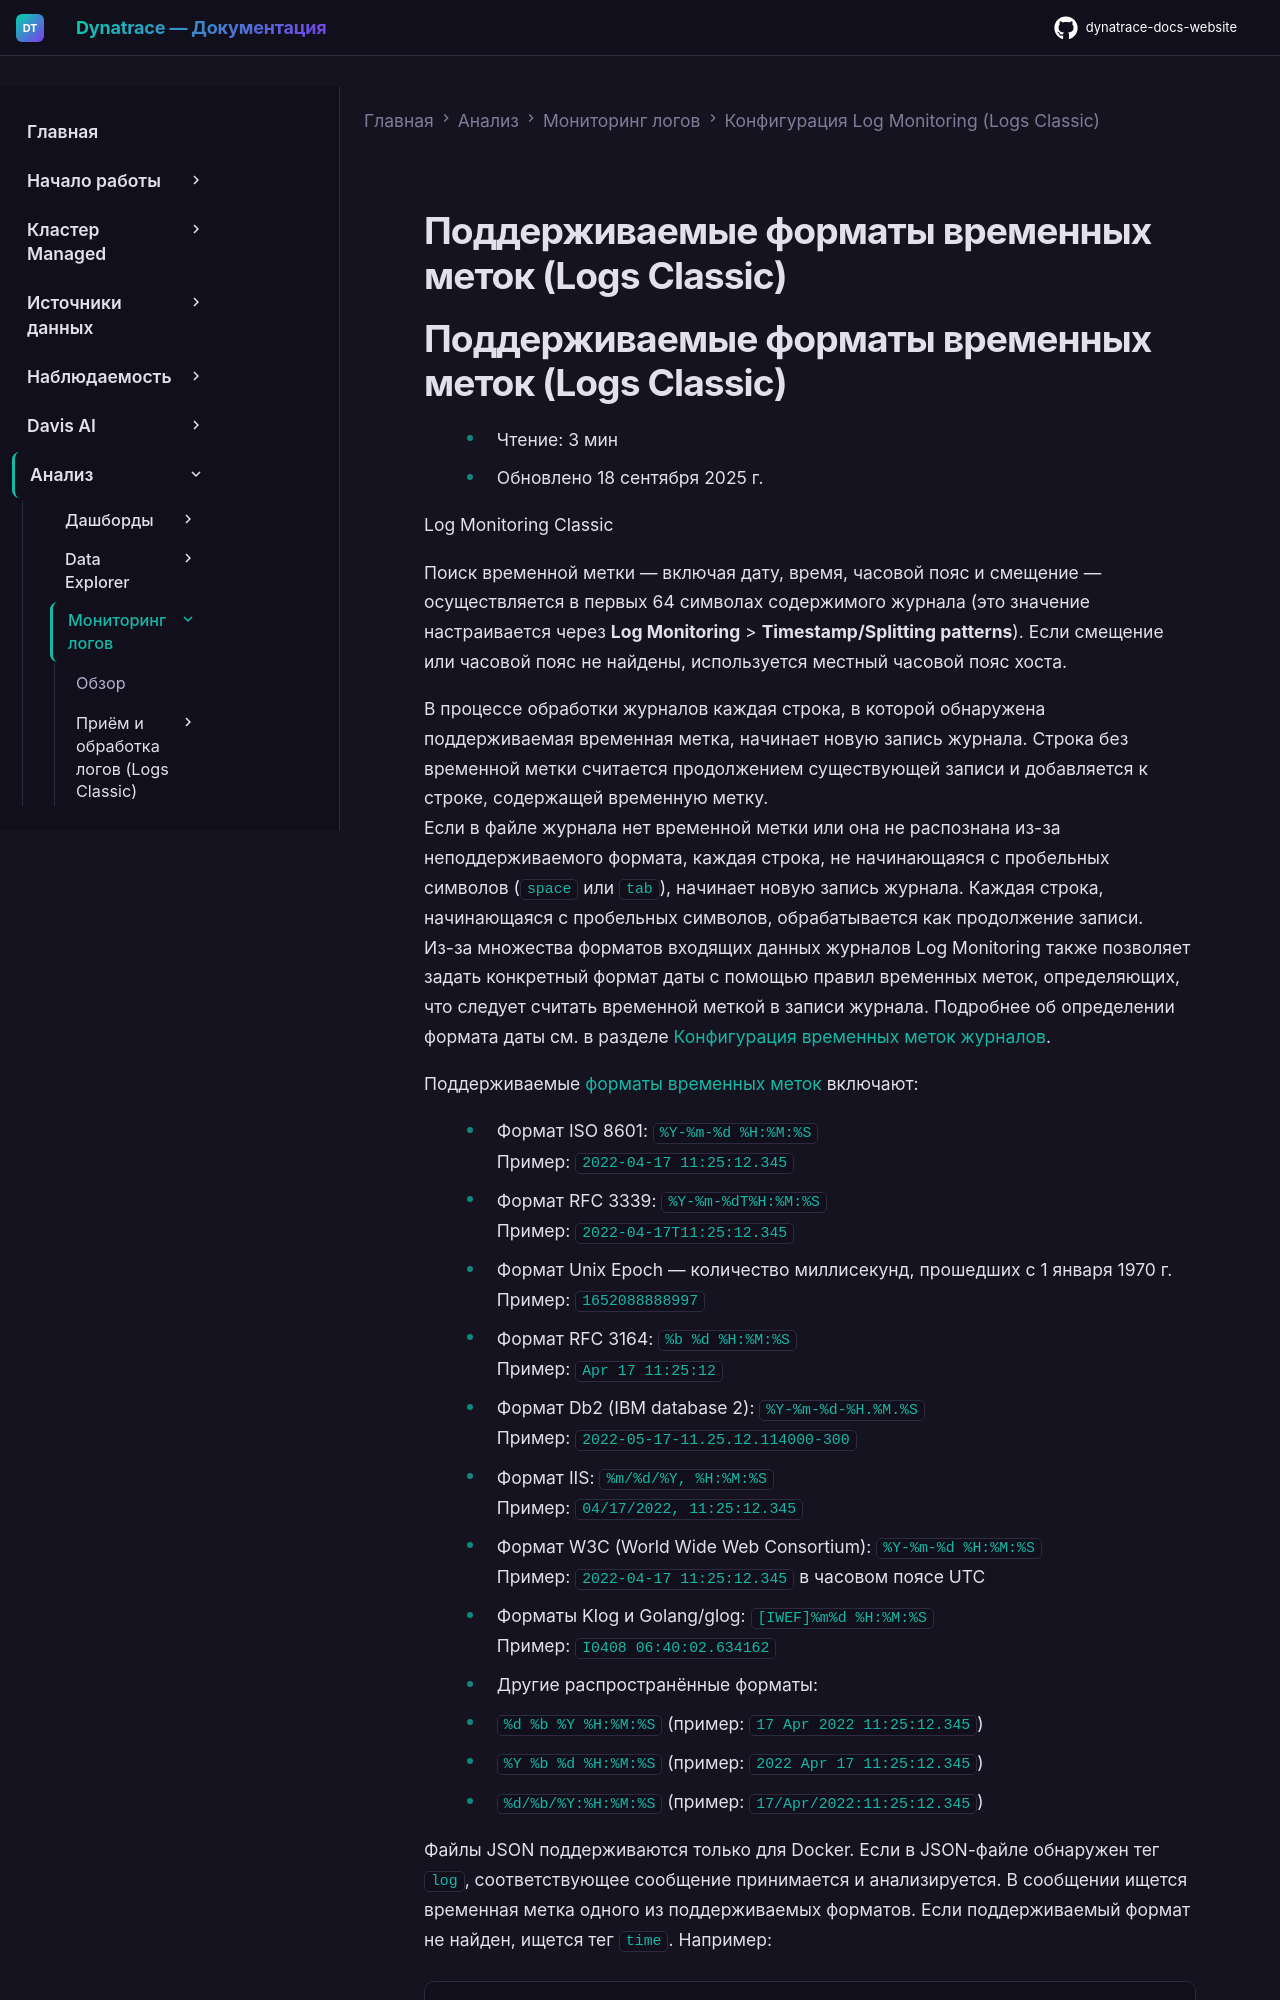

repository: Yerkebulan-Ardabayev/dynatrace-docs-website · page: managed-ru/analyze-explore-automate/log-monitoring/log-monitoring-configuration/timestamp-data-format/index.html · generator: mkdocs

---
title: Поддерживаемые форматы временных меток (Logs Classic)
source: https://docs.dynatrace.com/managed/analyze-explore-automate/log-monitoring/log-monitoring-configuration/timestamp-data-format
scraped: 2026-05-12T12:00:21.214966
---

# Поддерживаемые форматы временных меток (Logs Classic)
